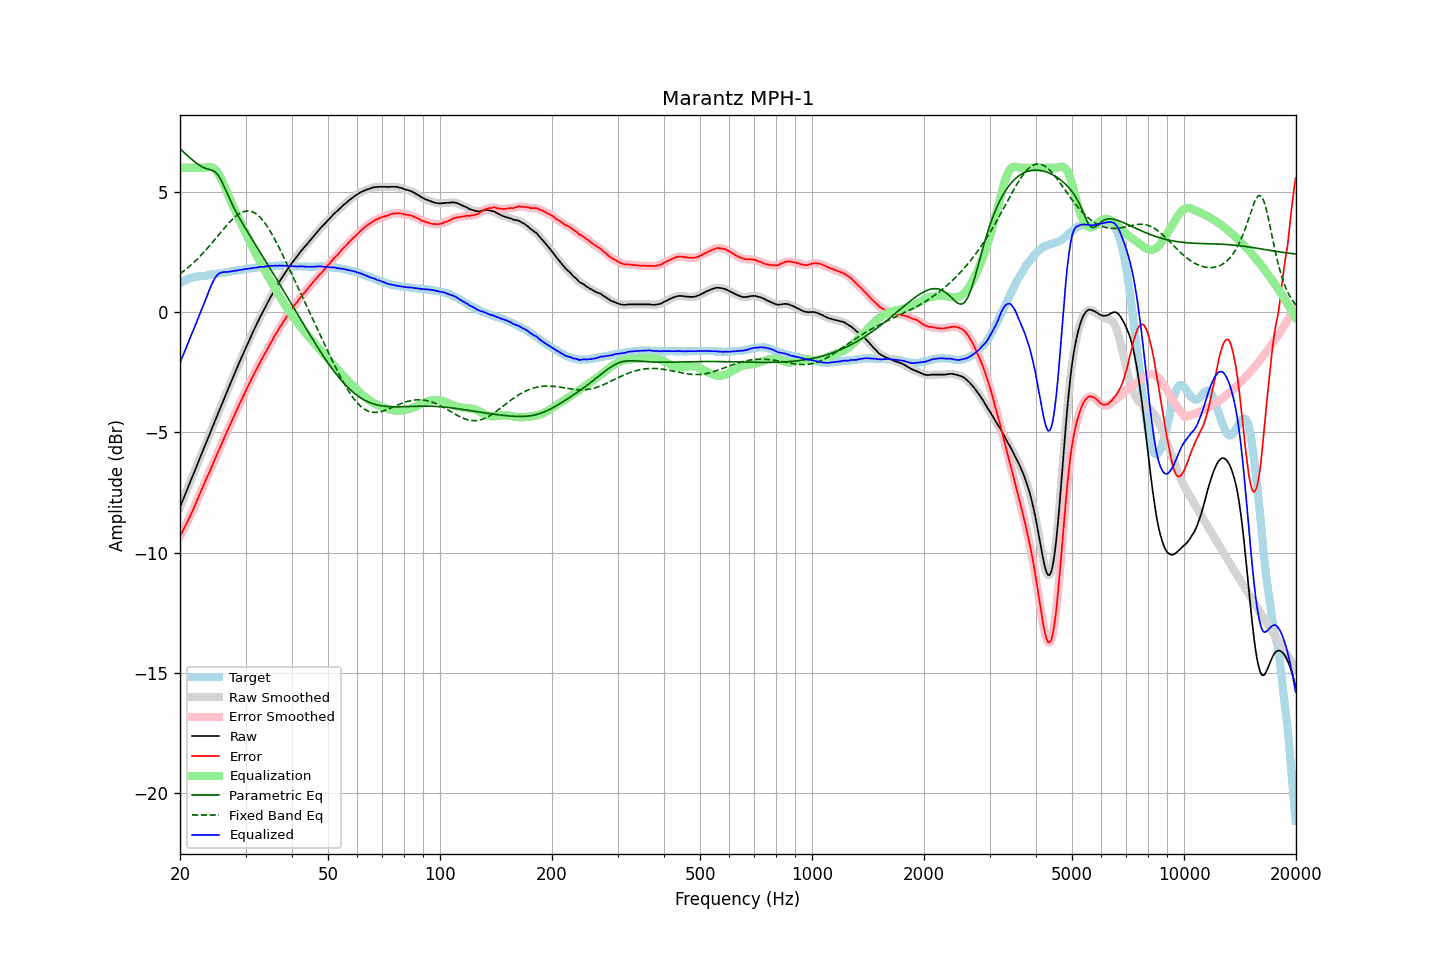

Data behind this chart, as committed beside it:
frequency, raw, error, smoothed, error_smoothed, equalization, parametric_eq, fixed_band_eq, equalized_raw, equalized_smoothed, target
20.00, -8.11, -9.32, -8.11, -9.32, 6.00, 6.79, 1.59, -2.11, -2.11, 1.21
20.20, -7.95, -9.20, -7.95, -9.19, 6.00, 6.73, 1.64, -1.95, -1.95, 1.25
20.40, -7.78, -9.06, -7.78, -9.06, 6.00, 6.66, 1.69, -1.78, -1.78, 1.29
20.61, -7.62, -8.93, -7.62, -8.93, 6.00, 6.60, 1.74, -1.62, -1.62, 1.30
20.81, -7.46, -8.80, -7.46, -8.80, 6.00, 6.54, 1.80, -1.46, -1.46, 1.35
21.02, -7.29, -8.67, -7.29, -8.67, 6.00, 6.48, 1.85, -1.29, -1.29, 1.38
21.23, -7.13, -8.53, -7.13, -8.53, 6.00, 6.42, 1.91, -1.13, -1.13, 1.40
21.44, -6.96, -8.38, -6.96, -8.39, 6.00, 6.37, 1.97, -0.96, -0.96, 1.42
21.66, -6.80, -8.25, -6.80, -8.24, 6.00, 6.31, 2.03, -0.80, -0.80, 1.44
21.87, -6.64, -8.09, -6.63, -8.09, 6.00, 6.26, 2.09, -0.64, -0.63, 1.45
22.09, -6.47, -7.94, -6.47, -7.94, 6.00, 6.20, 2.15, -0.47, -0.47, 1.47
22.31, -6.30, -7.78, -6.30, -7.78, 6.00, 6.16, 2.22, -0.30, -0.30, 1.48
22.54, -6.14, -7.62, -6.14, -7.62, 6.00, 6.11, 2.29, -0.14, -0.14, 1.48
22.76, -5.97, -7.46, -5.97, -7.46, 6.00, 6.07, 2.36, 0.03, 0.03, 1.49
22.99, -5.81, -7.30, -5.81, -7.30, 6.00, 6.03, 2.43, 0.19, 0.19, 1.49
23.22, -5.64, -7.14, -5.64, -7.14, 6.00, 6.00, 2.50, 0.36, 0.36, 1.50
23.45, -5.48, -6.99, -5.48, -6.99, 6.01, 5.97, 2.57, 0.53, 0.53, 1.51
23.69, -5.32, -6.84, -5.32, -6.84, 6.02, 5.95, 2.65, 0.69, 0.70, 1.52
23.92, -5.15, -6.69, -5.15, -6.69, 6.03, 5.93, 2.73, 0.88, 0.87, 1.54
24.16, -4.99, -6.55, -4.99, -6.54, 6.03, 5.91, 2.80, 1.04, 1.04, 1.56
24.40, -4.82, -6.39, -4.82, -6.39, 6.01, 5.89, 2.88, 1.20, 1.19, 1.57
24.65, -4.66, -6.23, -4.66, -6.23, 5.98, 5.86, 2.96, 1.32, 1.32, 1.57
24.89, -4.49, -6.07, -4.49, -6.07, 5.93, 5.82, 3.04, 1.44, 1.44, 1.59
25.14, -4.33, -5.92, -4.33, -5.92, 5.85, 5.75, 3.12, 1.52, 1.52, 1.60
25.39, -4.16, -5.76, -4.16, -5.77, 5.75, 5.67, 3.20, 1.59, 1.59, 1.61
25.65, -4.00, -5.62, -4.00, -5.62, 5.63, 5.55, 3.29, 1.63, 1.63, 1.61
25.91, -3.84, -5.47, -3.84, -5.46, 5.49, 5.43, 3.37, 1.65, 1.65, 1.62
26.16, -3.68, -5.31, -3.68, -5.31, 5.34, 5.28, 3.45, 1.66, 1.66, 1.63
26.43, -3.51, -5.16, -3.51, -5.16, 5.18, 5.13, 3.52, 1.67, 1.66, 1.64
26.69, -3.35, -5.01, -3.35, -5.01, 5.02, 4.98, 3.60, 1.67, 1.66, 1.66
26.96, -3.19, -4.86, -3.19, -4.86, 4.86, 4.83, 3.68, 1.67, 1.67, 1.67
27.23, -3.03, -4.71, -3.03, -4.71, 4.71, 4.69, 3.75, 1.68, 1.68, 1.68
27.50, -2.87, -4.57, -2.87, -4.56, 4.56, 4.54, 3.82, 1.69, 1.69, 1.70
27.77, -2.71, -4.41, -2.71, -4.41, 4.41, 4.41, 3.88, 1.71, 1.70, 1.70
28.05, -2.55, -4.27, -2.55, -4.27, 4.27, 4.28, 3.94, 1.72, 1.71, 1.72
28.33, -2.40, -4.12, -2.40, -4.12, 4.12, 4.15, 4.00, 1.72, 1.72, 1.72
28.62, -2.24, -3.98, -2.24, -3.97, 3.97, 4.03, 4.05, 1.73, 1.73, 1.74
28.90, -2.08, -3.82, -2.08, -3.83, 3.83, 3.91, 4.09, 1.75, 1.74, 1.74
29.19, -1.93, -3.68, -1.93, -3.69, 3.69, 3.79, 4.13, 1.76, 1.76, 1.75
29.48, -1.78, -3.55, -1.78, -3.54, 3.54, 3.67, 4.16, 1.76, 1.77, 1.77
29.78, -1.62, -3.40, -1.62, -3.40, 3.40, 3.56, 4.19, 1.78, 1.78, 1.78
30.08, -1.47, -3.26, -1.47, -3.26, 3.26, 3.45, 4.20, 1.79, 1.79, 1.79
30.38, -1.32, -3.12, -1.32, -3.12, 3.12, 3.34, 4.21, 1.80, 1.80, 1.80
30.68, -1.18, -2.99, -1.18, -2.99, 2.99, 3.23, 4.20, 1.81, 1.81, 1.81
30.99, -1.03, -2.85, -1.03, -2.85, 2.85, 3.12, 4.19, 1.82, 1.82, 1.82
31.30, -0.89, -2.72, -0.89, -2.72, 2.71, 3.01, 4.17, 1.82, 1.83, 1.82
31.61, -0.74, -2.58, -0.74, -2.58, 2.58, 2.90, 4.14, 1.84, 1.84, 1.84
31.93, -0.60, -2.44, -0.60, -2.45, 2.45, 2.79, 4.10, 1.85, 1.84, 1.84
32.24, -0.47, -2.32, -0.46, -2.32, 2.32, 2.69, 4.05, 1.85, 1.86, 1.85
32.57, -0.33, -2.19, -0.33, -2.19, 2.19, 2.58, 3.99, 1.86, 1.87, 1.86
32.89, -0.19, -2.07, -0.19, -2.07, 2.07, 2.47, 3.93, 1.88, 1.87, 1.88
33.22, -0.06, -1.94, -0.06, -1.94, 1.94, 2.36, 3.85, 1.88, 1.88, 1.88
33.55, 0.06, -1.83, 0.07, -1.82, 1.82, 2.25, 3.77, 1.88, 1.89, 1.89
33.89, 0.19, -1.70, 0.19, -1.71, 1.70, 2.15, 3.68, 1.89, 1.89, 1.89
34.23, 0.32, -1.59, 0.32, -1.58, 1.58, 2.04, 3.59, 1.90, 1.90, 1.91
34.57, 0.45, -1.46, 0.45, -1.46, 1.46, 1.93, 3.48, 1.91, 1.91, 1.91
34.92, 0.58, -1.34, 0.58, -1.34, 1.34, 1.82, 3.37, 1.92, 1.92, 1.92
35.27, 0.70, -1.23, 0.70, -1.22, 1.22, 1.71, 3.26, 1.92, 1.92, 1.92
35.62, 0.82, -1.10, 0.82, -1.10, 1.10, 1.60, 3.14, 1.92, 1.92, 1.92
35.97, 0.94, -0.98, 0.94, -0.99, 0.99, 1.49, 3.02, 1.93, 1.93, 1.92
... 635 more rows
